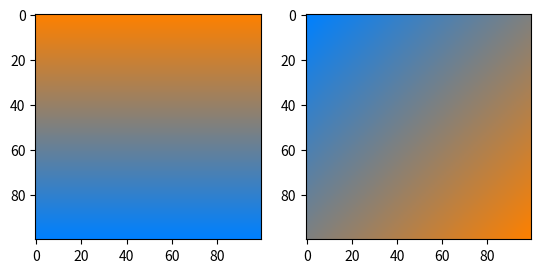

Recreate this plot in Python.
import numpy as np
import matplotlib.pyplot as plt

def lerp(v0, v1, t):
    return (1 - t) * v0 + t * v1

size = 100
image = np.zeros((size, size, 3), dtype="uint8")
assert image.shape[0] == image.shape[1]

color1 = [255, 128, 0]
color2 = [0, 128, 255]

for i, v in enumerate(np.linspace(0, 1, image.shape[0])):
    r = lerp(color1[0], color2[0], v)
    g = lerp(color1[1], color2[1], v)
    b = lerp(color1[2], color2[2], v)
    image[i, :, :] = [r, g, b]

rotate = np.zeros(image.shape) #задаём диагональ у нового массива
rotate = rotate.astype(int)
for i in range(0, image.shape[0]):
    rotate[i, i] = image[image.shape[0] - i -1, image.shape[0] - i - 1]

for i in range(0, image.shape[0]): #меняем все остальные пиксели
    for j in range(0, image.shape[0]):
        rotate[i, j] = rotate[(i+j)//2, (i+j)//2]

plt.subplot(121)
plt.imshow(image)
plt.subplot(122)
plt.imshow(rotate)
plt.show()